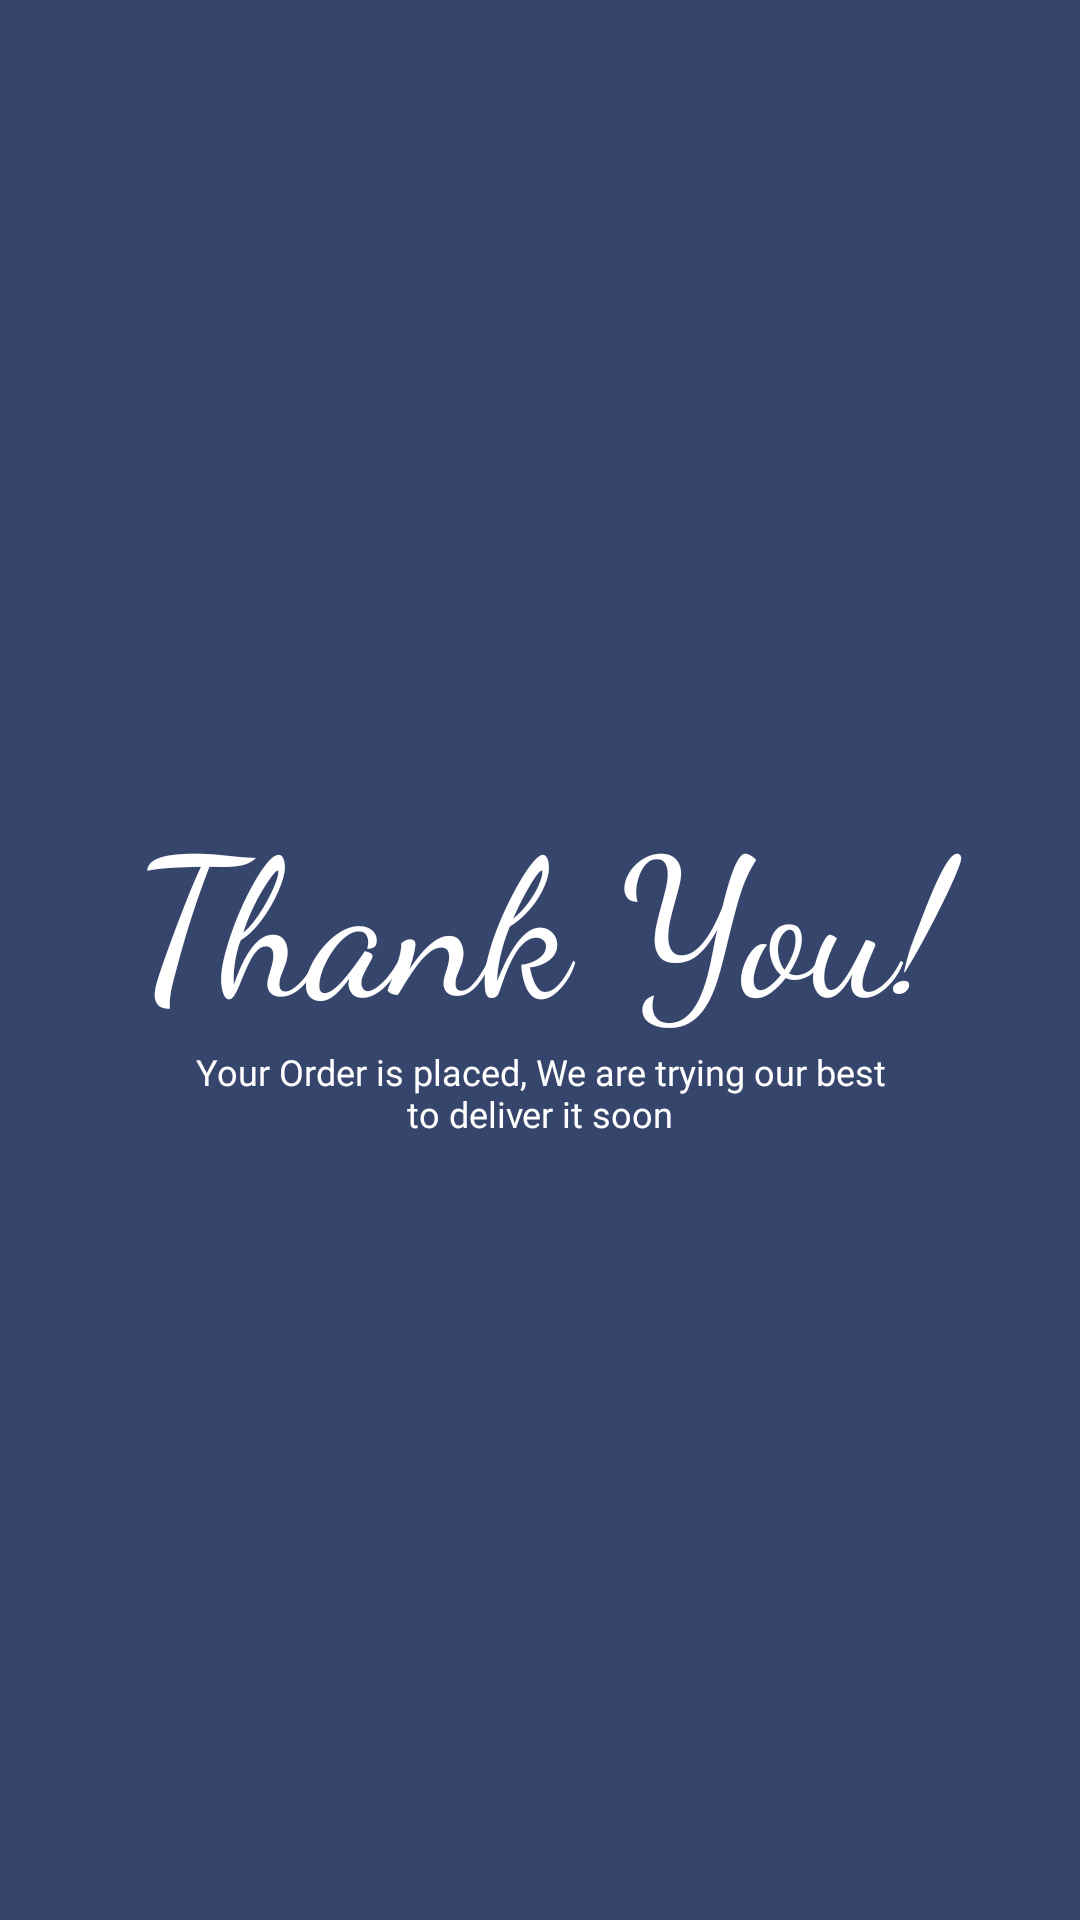

The Android layout XML behind this screen, and the referenced resources:
<!-- AndroidManifest.xml: application theme Theme.EssStore -->
<!-- res/layout/activity_order_created_thank_you.xml -->
<?xml version="1.0" encoding="utf-8"?>
<LinearLayout xmlns:android="http://schemas.android.com/apk/res/android"
    xmlns:app="http://schemas.android.com/apk/res-auto"
    xmlns:tools="http://schemas.android.com/tools"
    android:layout_width="match_parent"
    android:layout_height="match_parent"
    android:background="@color/primary_color"
    android:gravity="center"
    android:orientation="vertical"
    android:padding="16dp"
    tools:context=".view.OrderCreatedThankYou">

    <TextView
        android:layout_width="match_parent"
        android:layout_height="wrap_content"
        android:fontFamily="cursive"
        android:gravity="center"
        android:text="Thank You!"
        android:textColor="@color/white"
        android:textSize="64sp"/>

    <TextView
        android:paddingRight="48dp"
        android:paddingLeft="48dp"
        android:layout_width="match_parent"
        android:layout_height="wrap_content"
        android:fontFamily="@font/montserrat"
        android:gravity="center"
        android:text="Your Order is placed, We are trying our best to deliver it soon"
        android:textColor="@color/white"
        android:textSize="12sp"/>

</LinearLayout>
<!-- resources referenced by this layout -->
<resources>
  <color name="primary_color">#36456b</color>
  <color name="white">#FFFFFFFF</color>
  <style name="Theme.EssStore" parent="Theme.MaterialComponents.DayNight.NoActionBar">
          
          <item name="colorPrimary">@color/primary_color</item>
          <item name="colorPrimaryVariant">@color/primary_color_accent</item>
          <item name="colorOnPrimary">@color/white</item>
          
          <item name="colorSecondary">@color/secondary_color</item>
          <item name="colorSecondaryVariant">@color/secondary_color_accent</item>
          <item name="colorOnSecondary">@color/black</item>
          
          <item name="android:statusBarColor" tools:targetApi="l">?attr/colorPrimary</item>
          
      </style>
  <color name="primary_color_accent">#b5e2fa</color>
  <color name="secondary_color">#fc5185</color>
  <color name="secondary_color_accent">#f5f5f5</color>
  <color name="black">#FF000000</color>
</resources>
